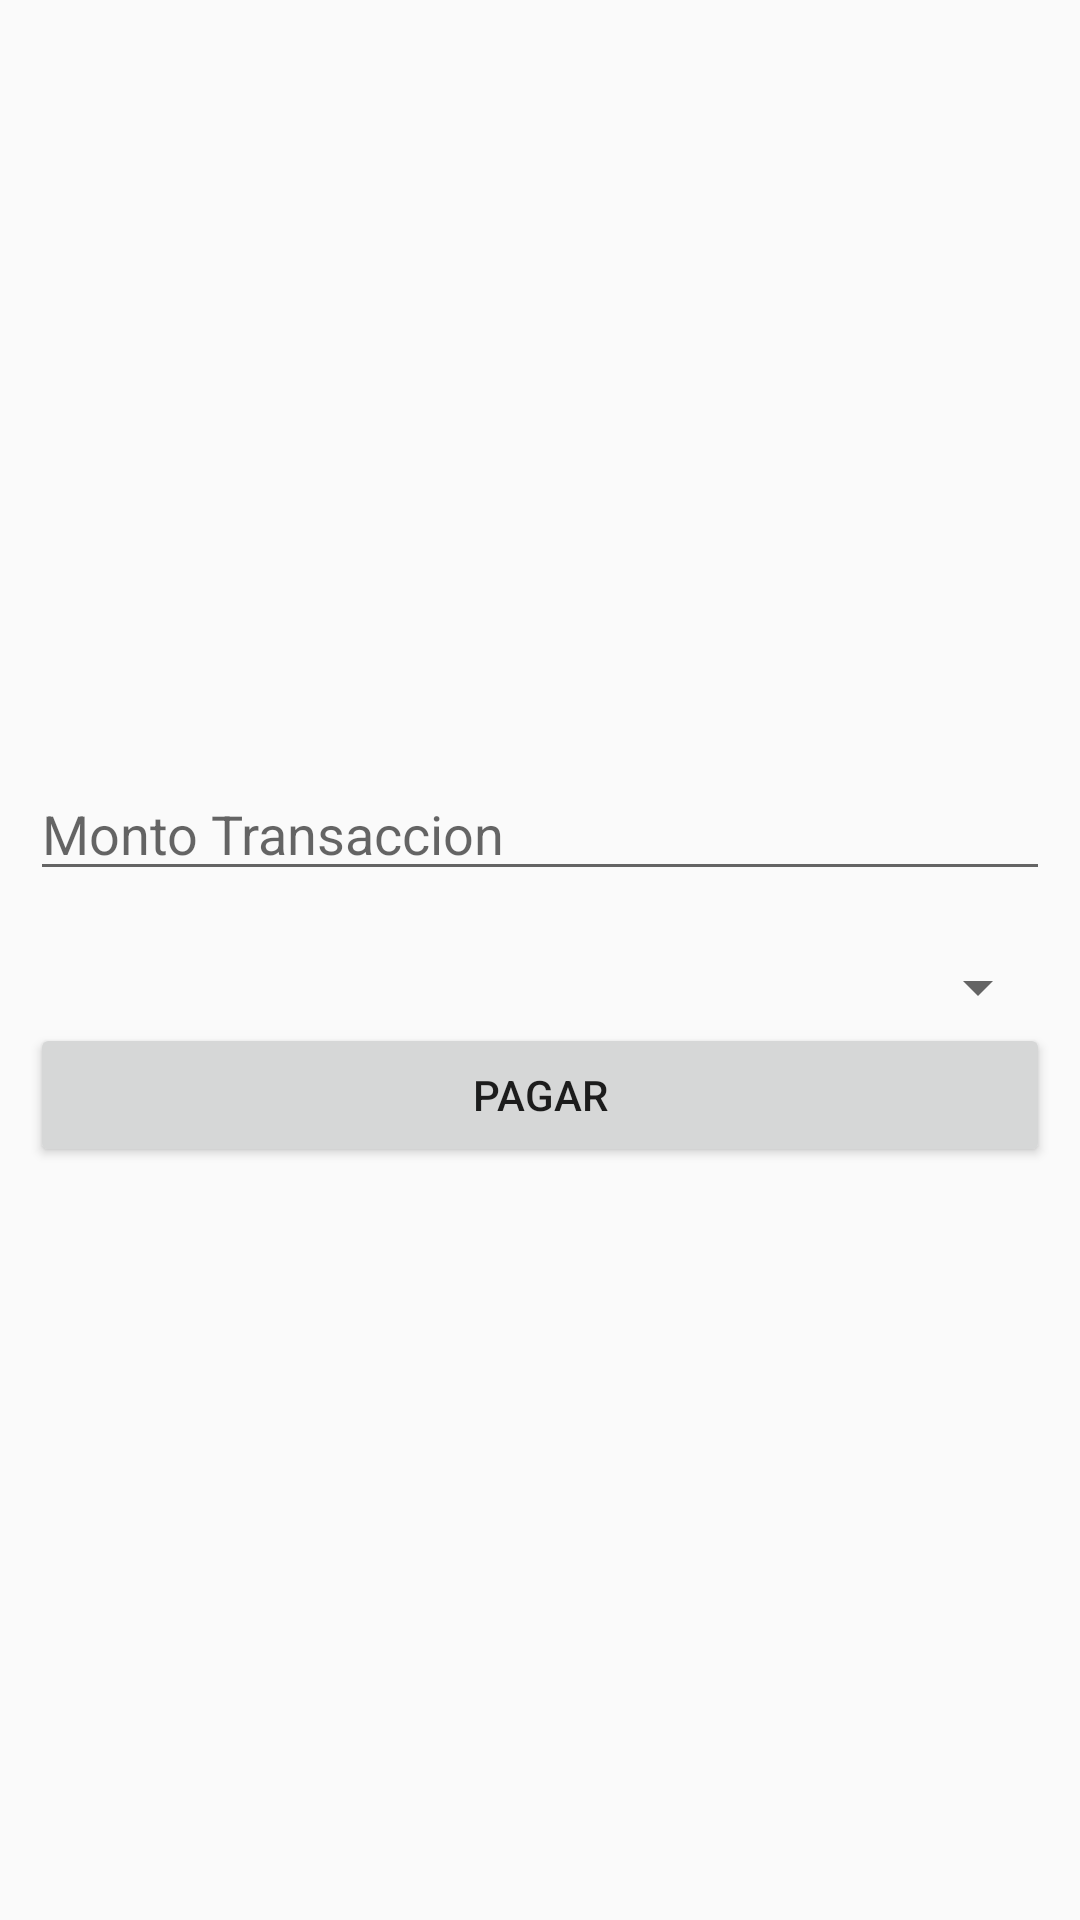

Produce the Android XML layout that renders to this screen, including the resource entries it uses.
<!-- AndroidManifest.xml: application theme AppTheme -->
<!-- res/layout/activity_transaccion.xml -->
<?xml version="1.0" encoding="utf-8"?>
<RelativeLayout xmlns:android="http://schemas.android.com/apk/res/android"
    xmlns:app="http://schemas.android.com/apk/res-auto"
    xmlns:tools="http://schemas.android.com/tools"
    android:layout_width="match_parent"
    android:layout_height="match_parent"
    tools:context=".TransaccionActivity">

    <LinearLayout
        android:layout_width="match_parent"
        android:layout_height="match_parent"
        android:layout_marginTop="15dp"
        android:layout_marginLeft="10dp"
        android:layout_marginRight="10dp"
        android:layout_marginBottom="10dp"
        android:orientation="vertical"
        android:gravity="center_vertical"
        >

        <LinearLayout
            android:layout_width="match_parent"
            android:layout_height="wrap_content"
            android:orientation="vertical">
            <EditText
                android:id="@+id/txtMonto"
                android:layout_width="match_parent"
                android:layout_height="wrap_content"
                android:hint="Monto Transaccion"
                android:inputType="numberDecimal"
                android:layout_marginBottom="10dp"

            />
            <Spinner
                android:id="@+id/spMetodosPagoT"
                android:layout_width="match_parent"
                android:layout_height="wrap_content"
                android:layout_marginTop="10dp"
                android:spinnerMode="dialog"/>

            <Button
                android:id="@+id/btnCrearTransaccion"
                android:layout_width="match_parent"
                android:layout_height="wrap_content"
                android:text="Pagar" />


        </LinearLayout>



    </LinearLayout>

</RelativeLayout>
<!-- resources referenced by this layout -->
<resources>
  <style name="AppTheme" parent="Theme.AppCompat.Light.DarkActionBar">
          
          <item name="colorPrimary">@color/colorPrimary</item>
          <item name="colorPrimaryDark">@color/colorPrimaryDark</item>
          <item name="colorAccent">@color/colorAccent</item>
      </style>
  <color name="colorPrimary">#008577</color>
  <color name="colorPrimaryDark">#00574B</color>
  <color name="colorAccent">#D81B60</color>
</resources>
